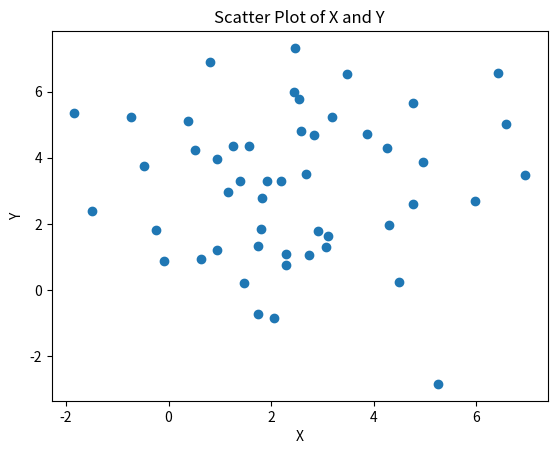
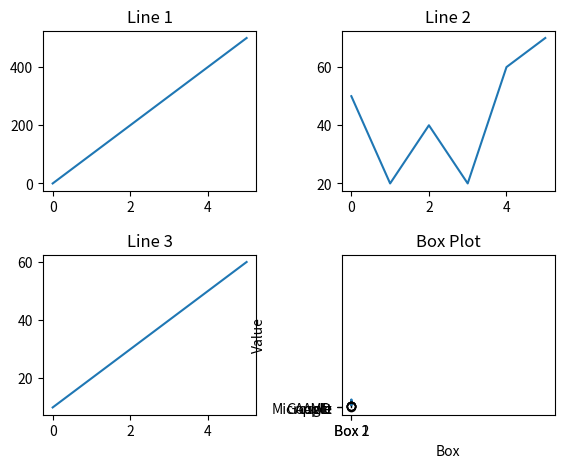

Reproduce these figures in Python, in order.
import numpy as np
import matplotlib.pyplot as plt

np.random.seed(3)

x = 3 + np.random.normal(0, 2, 50)
y = 3 + np.random.normal(0, 2, len(x))

plt.scatter(x, y)
plt.title("Scatter Plot of X and Y")
plt.xlabel("X")
plt.ylabel("Y")
plt.show()


import numpy as np
import matplotlib.pyplot as plt

# Data for line 1
x1 = np.array([0, 1, 2, 3, 4, 5])
y1 = np.array([0, 100, 200, 300, 400, 500])

# Data for line 2
x2 = np.array([0, 1, 2, 3, 4, 5])
y2 = np.array([50, 20, 40, 20, 60, 70])

# Data for line 3
x3 = np.array([0, 1, 2, 3, 4, 5])
y3 = np.array([10, 20, 30, 40, 50, 60])

# Data for line 4
x4 = np.array([0, 1, 2, 3, 4, 5])
y4 = np.array([200, 350, 250, 550, 450, 150])

# Create a figure with 2 rows and 2 columns
fig, axs = plt.subplots(2, 2)

# Plot line 1 in the top-left subplot
axs[0, 0].plot(x1, y1)
axs[0, 0].set_title("Line 1")

# Plot line 2 in the top-right subplot
axs[0, 1].plot(x2, y2)
axs[0, 1].set_title("Line 2")

# Plot line 3 in the bottom-left subplot
axs[1, 0].plot(x3, y3)
axs[1, 0].set_title("Line 3")

# Plot line 4 in the bottom-right subplot
axs[1, 1].plot(x4, y4)
axs[1, 1].set_title("Line 4")

# Adjust spacing between subplots
plt.subplots_adjust(left=0.1, bottom=0.1, right=0.9, top=0.9, wspace=0.4, hspace=0.4)

# Display the plot
plt.show()


import matplotlib.pyplot as plt
import numpy as np

# data
company = np.array(["Apple", "Microsoft", "Google", "AMD"])
profit = np.array([3000, 8000, 1000, 10000])

# create bar plot
plt.bar(company, profit)
plt.title("Company profits")
plt.xlabel("Company")
plt.ylabel("Profit")
plt.show()

# create horizontal bar plot
plt.barh(company, profit)
plt.title("Company profits")
plt.xlabel("Profit")
plt.ylabel("Company")
plt.show()


import matplotlib.pyplot as plt
import numpy as np

# data
box1 = np.random.normal(100, 10, 200)
box2 = np.random.normal(90, 20, 200)

# create box plot
data = [box1, box2]
plt.boxplot(data)
plt.title("Box Plot")
plt.xlabel("Box")
plt.ylabel("Value")
plt.xticks([1, 2], ['Box 1', 'Box 2'])
plt.show()
